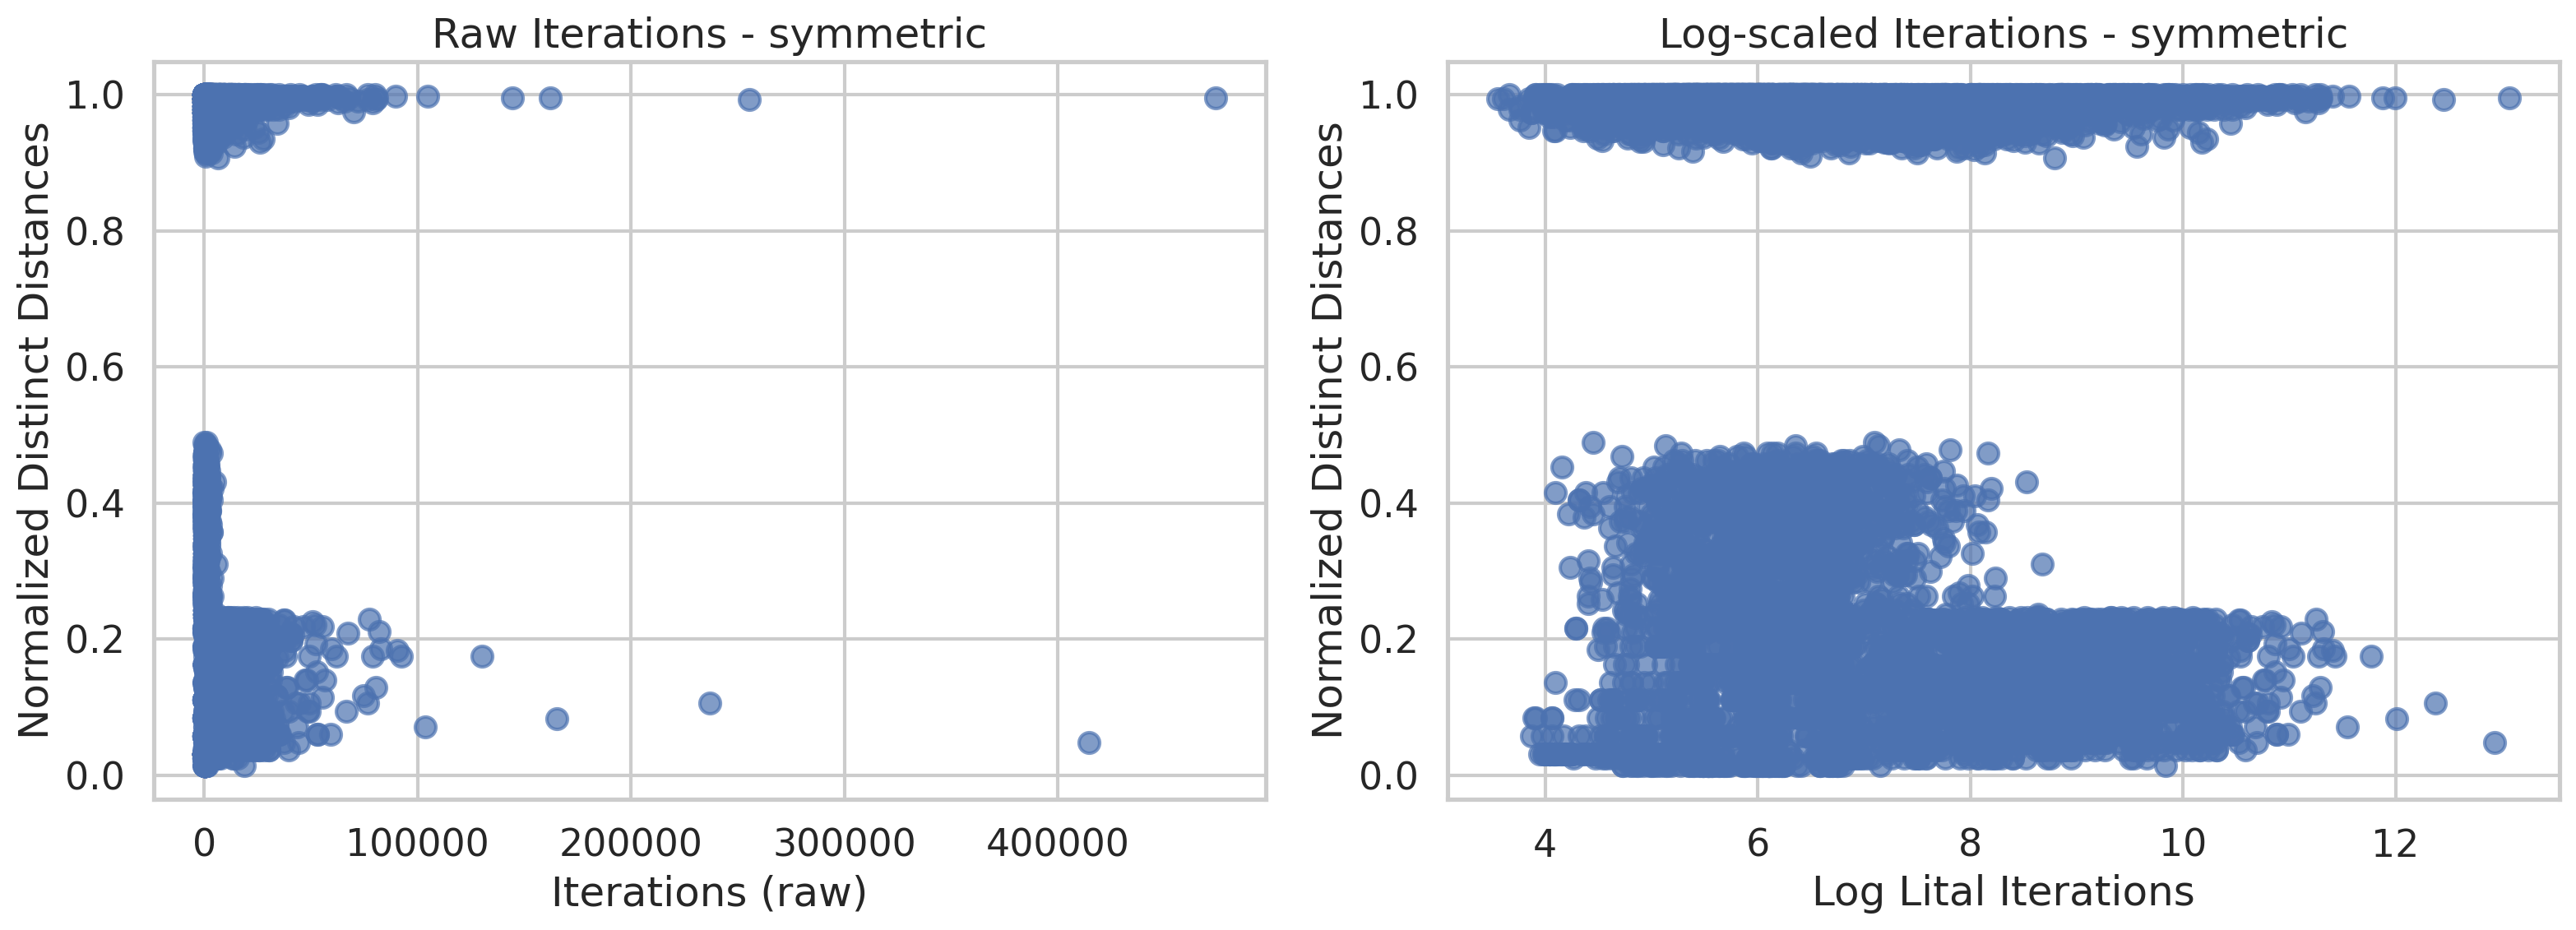

The table this chart was drawn from, first rows:
generation, iteration, mutation_type, generation_type, distribution, city_size, range, iterations, symmetric, normed_unique_distances, nearest_neighbor_norm, log_iterations
0, 187.0, random_sampling, symmetric, lognormal, 20, 2.0, 187.0, True, 1.0, 1, 5.231
0, 715.0, random_sampling, symmetric, lognormal, 20, 0.8, 715.0, True, 1.0, 1.0, 6.572
0, 7451, random_sampling, symmetric, lognormal, 30, 1.2, 7451, True, 1.0, 1, 8.916
0, 103.0, random_sampling, symmetric, lognormal, 20, 4.6, 103.0, True, 0.9474, 1.0, 4.635
0, 1141, random_sampling, symmetric, lognormal, 30, 4.0, 1141, True, 0.977, 1, 7.04
0, 480.0, random_sampling, symmetric, lognormal, 20, 3.2, 480.0, True, 0.9842, 1, 6.174
0, 309.0, random_sampling, symmetric, lognormal, 20, 2.6, 309.0, True, 1.0, 1.0, 5.733
0, 244.0, random_sampling, symmetric, lognormal, 20, 1.2, 244.0, True, 1.0, 1, 5.497
0, 207.0, random_sampling, symmetric, lognormal, 20, 2.4, 207.0, True, 1.0, 1.0, 5.333
0, 10927, random_sampling, symmetric, lognormal, 30, 3.0, 10927, True, 0.9908, 1.0, 9.299
0, 508.0, random_sampling, symmetric, lognormal, 20, 4.2, 508.0, True, 0.9947, 1, 6.23
0, 3440, random_sampling, symmetric, lognormal, 30, 4.2, 3440, True, 0.9701, 1, 8.143
0, 470.0, random_sampling, symmetric, lognormal, 30, 3.4, 470.0, True, 0.9954, 1, 6.153
0, 28645, random_sampling, symmetric, lognormal, 30, 2.4, 28645, True, 0.9954, 1, 10.26
0, 6053, random_sampling, symmetric, lognormal, 30, 4.6, 6053, True, 0.9586, 1, 8.708
0, 6374, random_sampling, symmetric, lognormal, 30, 0.4, 6374, True, 0.9931, 1, 8.76
0, 477.0, random_sampling, symmetric, lognormal, 30, 4.8, 477.0, True, 0.9379, 1, 6.168
0, 14646, random_sampling, symmetric, lognormal, 30, 1.6, 14646, True, 0.9977, 1, 9.592
0, 2205, random_sampling, symmetric, lognormal, 30, 2.6, 2205, True, 0.9931, 1.0, 7.698
0, 239.0, random_sampling, symmetric, lognormal, 20, 1.0, 239.0, True, 0.9947, 1.0, 5.476
0, 5517, random_sampling, symmetric, lognormal, 30, 1.4, 5517, True, 0.9908, 1.0, 8.616
0, 2383, random_sampling, symmetric, lognormal, 30, 2.0, 2383, True, 0.9977, 1, 7.776
0, 278.0, random_sampling, symmetric, lognormal, 20, 3.4, 278.0, True, 1.0, 1, 5.628
0, 482.0, random_sampling, symmetric, lognormal, 20, 4.8, 482.0, True, 0.9526, 1, 6.178
0, 226.0, random_sampling, symmetric, lognormal, 20, 2.2, 226.0, True, 1.0, 1.0, 5.421
0, 7335, random_sampling, symmetric, lognormal, 30, 1.0, 7335, True, 0.9954, 1, 8.9
0, 76.0, random_sampling, symmetric, lognormal, 20, 4.0, 76.0, True, 0.9895, 1, 4.331
0, 64.0, random_sampling, symmetric, lognormal, 20, 3.6, 64.0, True, 0.9947, 1.0, 4.159
0, 42679, random_sampling, symmetric, lognormal, 30, 0.8, 42679, True, 0.9954, 1.0, 10.66
0, 270.0, random_sampling, symmetric, lognormal, 20, 2.8, 270.0, True, 1.0, 1.0, 5.598
0, 4964, random_sampling, symmetric, lognormal, 30, 0.2, 4964, True, 0.9793, 1, 8.51
0, 5133, random_sampling, symmetric, lognormal, 30, 1.8, 5133, True, 0.9977, 1, 8.543
0, 1700, random_sampling, symmetric, lognormal, 30, 4.4, 1700, True, 0.9609, 1.0, 7.438
0, 1412, random_sampling, symmetric, lognormal, 20, 0.2, 1412, True, 0.9947, 1, 7.253
0, 133.0, random_sampling, symmetric, lognormal, 20, 3.8, 133.0, True, 0.9895, 1.0, 4.89
0, 109.0, random_sampling, symmetric, lognormal, 20, 5.0, 109.0, True, 0.9789, 1.0, 4.691
0, 1797, random_sampling, symmetric, lognormal, 30, 5.0, 1797, True, 0.9264, 1, 7.494
0, 131.0, random_sampling, symmetric, lognormal, 20, 1.8, 131.0, True, 1.0, 1.0, 4.875
0, 151.0, random_sampling, symmetric, lognormal, 20, 3.0, 151.0, True, 1.0, 1.0, 5.017
0, 327.0, random_sampling, symmetric, lognormal, 20, 0.4, 327.0, True, 0.9842, 1.0, 5.79
0, 1571, random_sampling, symmetric, lognormal, 30, 3.8, 1571, True, 0.9747, 1, 7.359
0, 863.0, random_sampling, symmetric, lognormal, 30, 3.6, 863.0, True, 0.9885, 1.0, 6.76
0, 4230, random_sampling, symmetric, lognormal, 30, 3.2, 4230, True, 0.9885, 1, 8.35
0, 368.0, random_sampling, symmetric, lognormal, 20, 1.4, 368.0, True, 1.0, 1, 5.908
0, 22021, random_sampling, symmetric, lognormal, 30, 2.8, 22021, True, 0.9954, 1.0, 10
0, 8043, random_sampling, symmetric, lognormal, 30, 0.6, 8043, True, 0.9954, 1.0, 8.993
0, 207.0, random_sampling, symmetric, lognormal, 20, 1.6, 207.0, True, 1.0, 1, 5.333
0, 3291, random_sampling, symmetric, lognormal, 30, 2.2, 3291, True, 0.9977, 1, 8.099
0, 3006, random_sampling, symmetric, lognormal, 20, 0.6, 3006, True, 1.0, 1, 8.008
0, 88.0, random_sampling, symmetric, lognormal, 20, 4.4, 88.0, True, 0.9842, 1, 4.477
0, 113.0, random_sampling, symmetric, uniform, 30, 5.0, 113.0, True, 0.01379, , 4.727
0, 7191, random_sampling, symmetric, uniform, 30, 40.0, 7191, True, 0.09425, 1.0, 8.881
0, 931.0, random_sampling, symmetric, uniform, 20, 65.0, 931.0, True, 0.3421, 1.0, 6.836
0, 3991, random_sampling, symmetric, uniform, 30, 100.0, 3991, True, 0.2299, 1.0, 8.292
0, 1388, random_sampling, symmetric, uniform, 30, 15.0, 1388, True, 0.03678, 1.0, 7.236
0, 399.0, random_sampling, symmetric, uniform, 20, 70.0, 399.0, True, 0.3474, 1, 5.989
0, 781.0, random_sampling, symmetric, uniform, 20, 20.0, 781.0, True, 0.1105, 1, 6.661
0, 16430, random_sampling, symmetric, uniform, 30, 95.0, 16430, True, 0.2207, 1, 9.707
0, 13445, random_sampling, symmetric, uniform, 30, 90.0, 13445, True, 0.2092, 1.0, 9.506
0, 8077, random_sampling, symmetric, uniform, 30, 60.0, 8077, True, 0.1402, 1, 8.997
... 9,028 more rows
